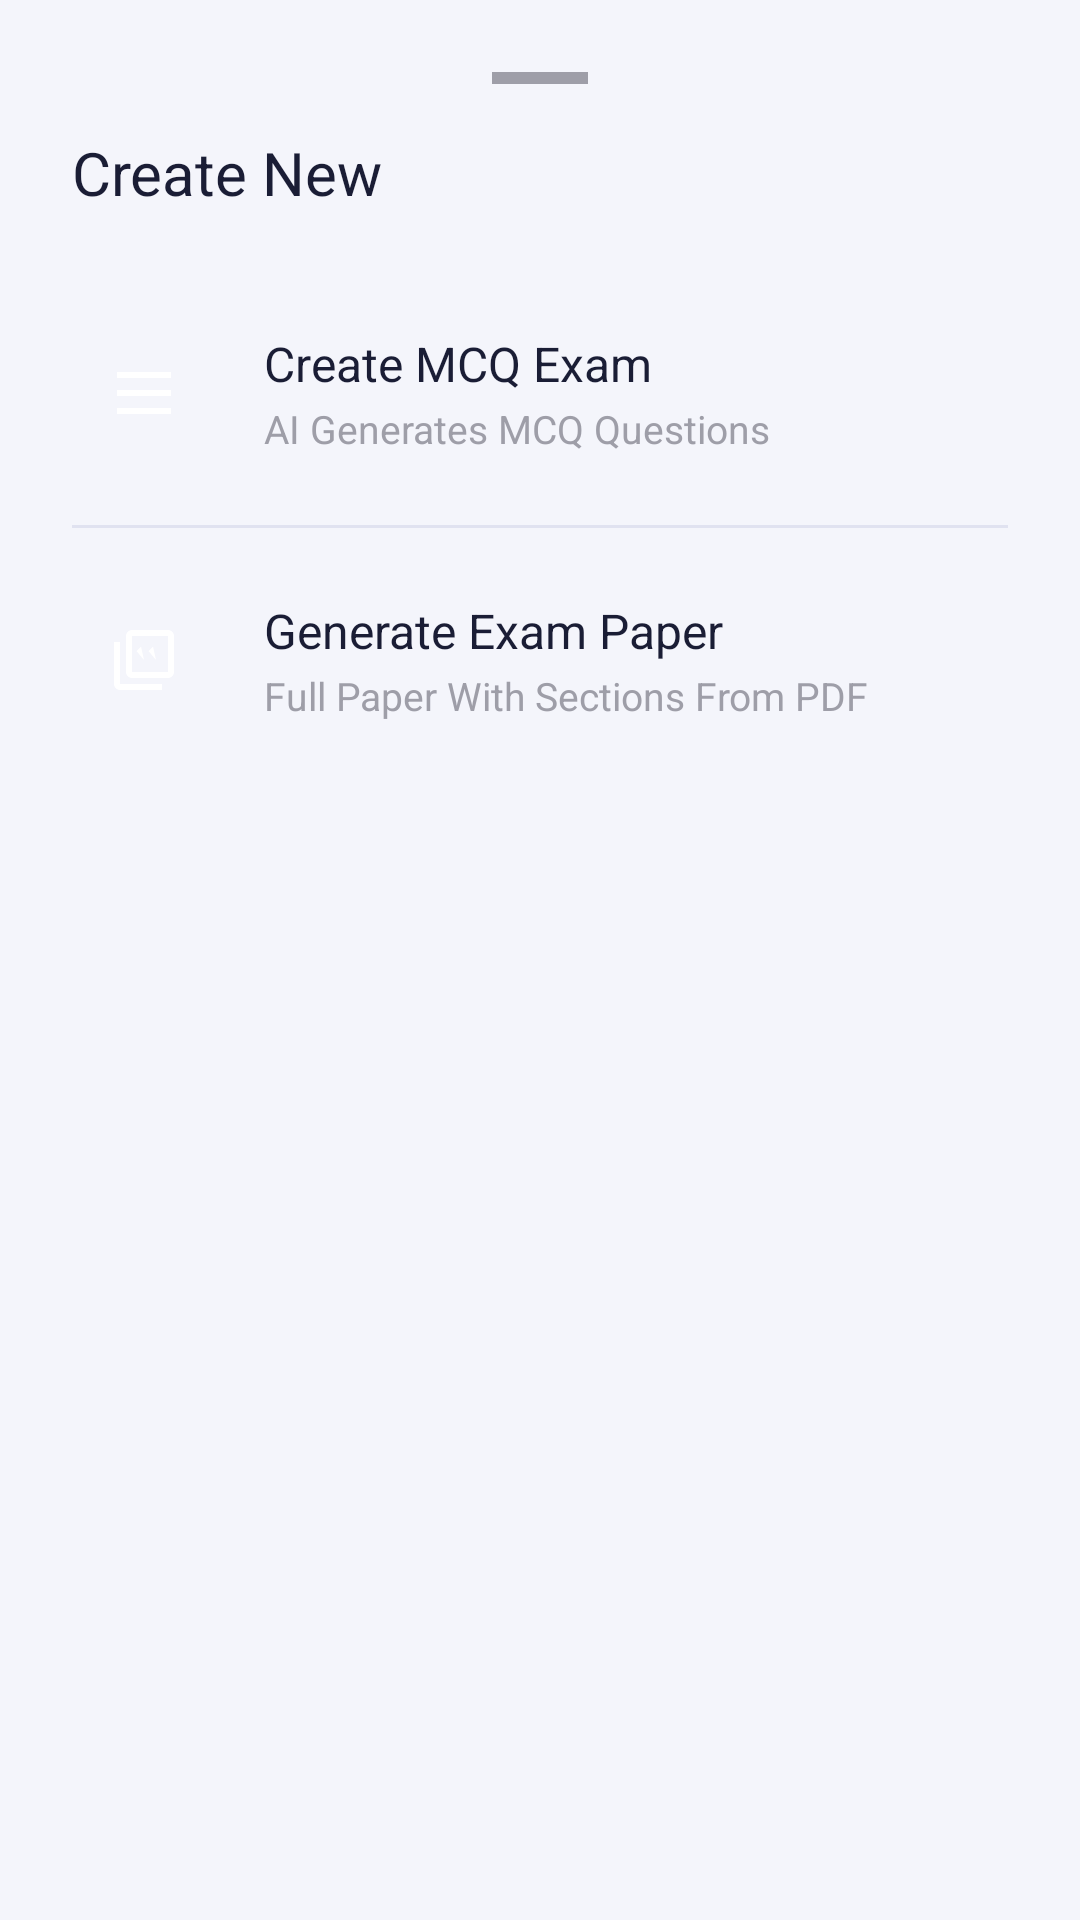

The Android layout XML behind this screen, and the referenced resources:
<!-- AndroidManifest.xml: application theme Theme.StuddyAppandroidonly -->
<!-- res/layout/layout_bottom_sheet_create_new.xml -->
<?xml version="1.0" encoding="utf-8"?>
<LinearLayout xmlns:android="http://schemas.android.com/apk/res/android"
    xmlns:app="http://schemas.android.com/apk/res-auto"
    android:layout_width="match_parent"
    android:layout_height="wrap_content"
    android:orientation="vertical"
    android:padding="24dp">

    
    <View
        android:layout_width="32dp"
        android:layout_height="4dp"
        android:layout_gravity="center_horizontal"
        android:layout_marginBottom="16dp"
        android:background="@color/divider"
        android:backgroundTint="@color/text_hint"
        app:shapeAppearance="@style/Studdy.Dialog.Shape" />

    <TextView
        android:layout_width="wrap_content"
        android:layout_height="wrap_content"
        android:fontFamily="sans-serif-medium"
        android:text="Create New"
        android:textColor="@color/text_primary"
        android:textSize="20sp" />

    <LinearLayout
        android:id="@+id/btn_create_mcq"
        android:layout_width="match_parent"
        android:layout_height="wrap_content"
        android:layout_marginTop="24dp"
        android:background="?attr/selectableItemBackground"
        android:clickable="true"
        android:focusable="true"
        android:gravity="center_vertical"
        android:orientation="horizontal"
        android:paddingVertical="12dp">

        <ImageView
            android:layout_width="48dp"
            android:layout_height="48dp"
            android:background="@drawable/bg_circle_primary"
            android:padding="12dp"
            android:src="@drawable/ic_mcq_exam"
            app:tint="@color/white" />

        <LinearLayout
            android:layout_width="0dp"
            android:layout_height="wrap_content"
            android:layout_marginStart="16dp"
            android:layout_weight="1"
            android:orientation="vertical">

            <TextView
                android:layout_width="wrap_content"
                android:layout_height="wrap_content"
                android:fontFamily="sans-serif-medium"
                android:text="Create MCQ Exam"
                android:textColor="@color/text_primary"
                android:textSize="16sp" />

            <TextView
                android:layout_width="wrap_content"
                android:layout_height="wrap_content"
                android:layout_marginTop="2dp"
                android:text="AI Generates MCQ Questions"
                android:textColor="@color/text_hint"
                android:textSize="13sp" />
        </LinearLayout>
    </LinearLayout>

    <View
        android:layout_width="match_parent"
        android:layout_height="1dp"
        android:layout_marginVertical="8dp"
        android:background="@color/divider" />

    <LinearLayout
        android:id="@+id/btn_generate_paper"
        android:layout_width="match_parent"
        android:layout_height="wrap_content"
        android:background="?attr/selectableItemBackground"
        android:clickable="true"
        android:focusable="true"
        android:gravity="center_vertical"
        android:orientation="horizontal"
        android:paddingVertical="12dp">

        <ImageView
            android:layout_width="48dp"
            android:layout_height="48dp"
            android:background="@drawable/bg_circle_primary"
            android:padding="12dp"
            android:src="@drawable/ic_pdf_paper"
            app:tint="@color/white" />

        <LinearLayout
            android:layout_width="0dp"
            android:layout_height="wrap_content"
            android:layout_marginStart="16dp"
            android:layout_weight="1"
            android:orientation="vertical">

            <TextView
                android:layout_width="wrap_content"
                android:layout_height="wrap_content"
                android:fontFamily="sans-serif-medium"
                android:text="Generate Exam Paper"
                android:textColor="@color/text_primary"
                android:textSize="16sp" />

            <TextView
                android:layout_width="wrap_content"
                android:layout_height="wrap_content"
                android:layout_marginTop="2dp"
                android:text="Full Paper With Sections From PDF"
                android:textColor="@color/text_hint"
                android:textSize="13sp" />
        </LinearLayout>
    </LinearLayout>

</LinearLayout>
<!-- resources referenced by this layout -->
<resources>
  <color name="divider">#E0E2F0</color>
  <color name="text_hint">#9E9EA8</color>
  <color name="text_primary">#1A1D35</color>
  <color name="white">#FFFFFFFF</color>
  <!-- drawable ic_mcq_exam (drawable) -->
  <vector xmlns:android="http://schemas.android.com/apk/res/android"
      android:width="24dp"
      android:height="24dp"
      android:viewportWidth="24"
      android:viewportHeight="24">
      <path
          android:fillColor="#000000"
          android:pathData="M3,5h18v2L3,7L3,5zM3,11h18v2L3,13v-2zM3,17h18v2L3,19v-2zM7,5h2v2L7,7L7,5zM7,11h2v2L7,13v-2zM7,17h2v2L7,19v-2z" />
  </vector>
  <!-- drawable ic_pdf_paper (drawable) -->
  <vector xmlns:android="http://schemas.android.com/apk/res/android"
      android:width="24dp"
      android:height="24dp"
      android:viewportWidth="24"
      android:viewportHeight="24">
      <path
          android:fillColor="#000000"
          android:pathData="M20,2L8,2c-1.1,0 -2,0.9 -2,2v12c0,1.1 0.9,2 2,2h12c1.1,0 2,-0.9 2,-2L22,4c0,-1.1 -0.9,-2 -2,-2zM20,16L8,16L8,4h12v12zM4,6L2,6v14c0,1.1 0.9,2 2,2h14v-2L4,20L4,6zM16,12l-2.5,-3 1.5,-1.5L16,12zM12,12l-2.5,-3 1.5,-1.5L12,12z" />
  </vector>
  <style name="Studdy.Dialog.Shape" parent="">
          <item name="cornerFamily">rounded</item>
          <item name="cornerSize">20dp</item>
      </style>
  <style name="Theme.StuddyAppandroidonly" parent="Base.Theme.StuddyAppandroidonly" />
  <style name="Base.Theme.StuddyAppandroidonly" parent="Theme.Material3.DayNight.NoActionBar">
          
          <item name="colorPrimary">@color/brand_primary</item>
          <item name="colorOnPrimary">@color/text_on_primary</item>
          <item name="colorPrimaryContainer">@color/brand_primary_surface</item>
          <item name="colorOnPrimaryContainer">@color/brand_primary_darker</item>
          <item name="colorSecondary">@color/brand_secondary</item>
          <item name="colorOnSecondary">@color/text_on_secondary</item>
          <item name="colorSecondaryContainer">@color/brand_secondary_light</item>
          <item name="colorTertiary">@color/brand_accent</item>
          <item name="colorError">@color/color_error</item>
          <item name="colorErrorContainer">@color/color_error_light</item>
          <item name="android:colorBackground">@color/bg_page</item>
          <item name="colorSurface">@color/bg_card</item>
          <item name="colorOnSurface">@color/text_primary</item>
          <item name="colorSurfaceVariant">@color/surface_variant</item>
          <item name="colorOnSurfaceVariant">@color/text_secondary</item>
          <item name="colorOutline">@color/stroke_light</item>
  
          
          <item name="android:fontFamily">sans-serif</item>
          <item name="fontFamily">sans-serif</item>
  
          
          <item name="android:windowBackground">@color/bg_page</item>
          <item name="android:statusBarColor">@android:color/transparent</item>
          <item name="android:navigationBarColor">@android:color/transparent</item>
          <item name="android:windowLightStatusBar">true</item>
      </style>
  <color name="brand_primary">#5C6BC0</color>
  <color name="text_on_primary">#FFFFFF</color>
  <color name="brand_primary_surface">#F0EBFF</color>
  <color name="brand_primary_darker">#283593</color>
  <color name="brand_secondary">#FFB300</color>
  <color name="text_on_secondary">#1A1D35</color>
  <color name="brand_secondary_light">#FFE57F</color>
  <color name="brand_accent">#26C6DA</color>
  <color name="color_error">#C62828</color>
  <color name="color_error_light">#FFEBEE</color>
  <color name="bg_page">#F4F5FB</color>
  <color name="bg_card">#FFFFFF</color>
  <color name="surface_variant">#EEF0FB</color>
  <color name="text_secondary">#5C6070</color>
  <color name="stroke_light">#D0D3E8</color>
</resources>
